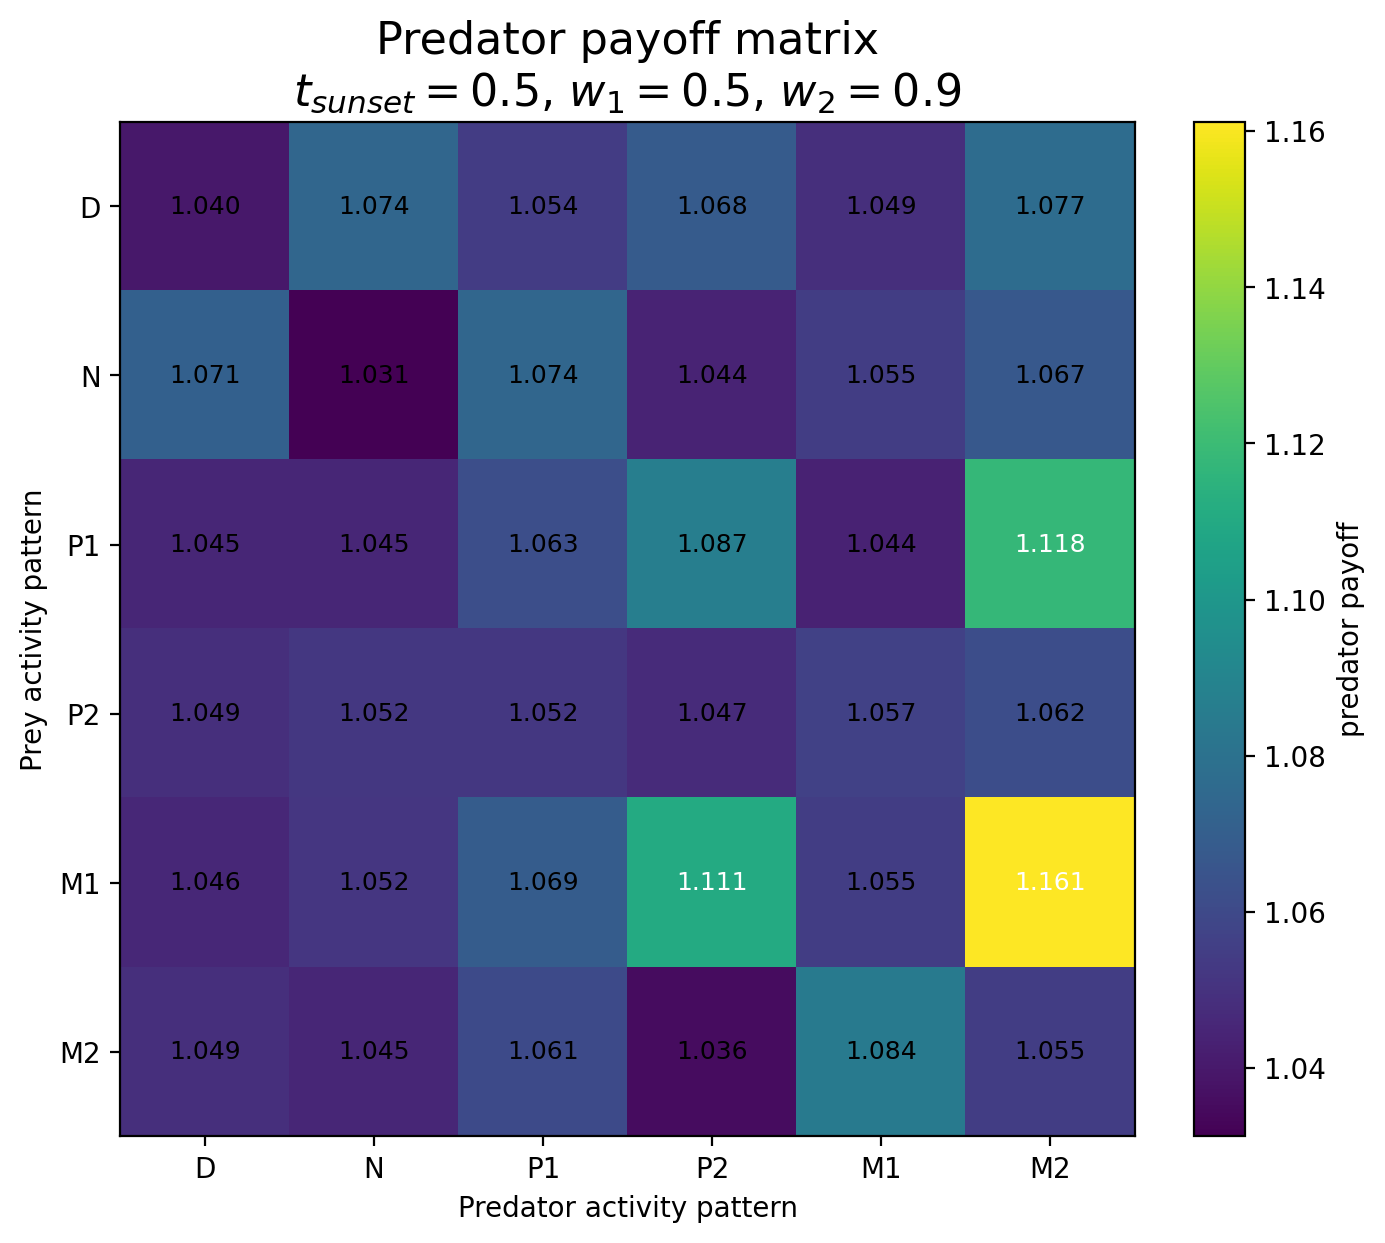

Data behind this chart, as committed beside it:
Prey / Predator, D, N, P1, P2, M1, M2
D, 1.04, 1.074, 1.054, 1.068, 1.049, 1.077
N, 1.071, 1.031, 1.074, 1.044, 1.055, 1.067
P1, 1.045, 1.045, 1.063, 1.087, 1.044, 1.118
P2, 1.049, 1.052, 1.052, 1.047, 1.057, 1.062
M1, 1.046, 1.052, 1.069, 1.111, 1.055, 1.161
M2, 1.049, 1.045, 1.061, 1.036, 1.084, 1.055
